Photos from the image-classification dataset "train" in the GitHub repository AbulHasnatHridoy/Fungal-Diseases-of-tea-leaves. Its 6 classes are: healthy, heliopeltis, red rust, red spider, sunlight scorching, thrips.

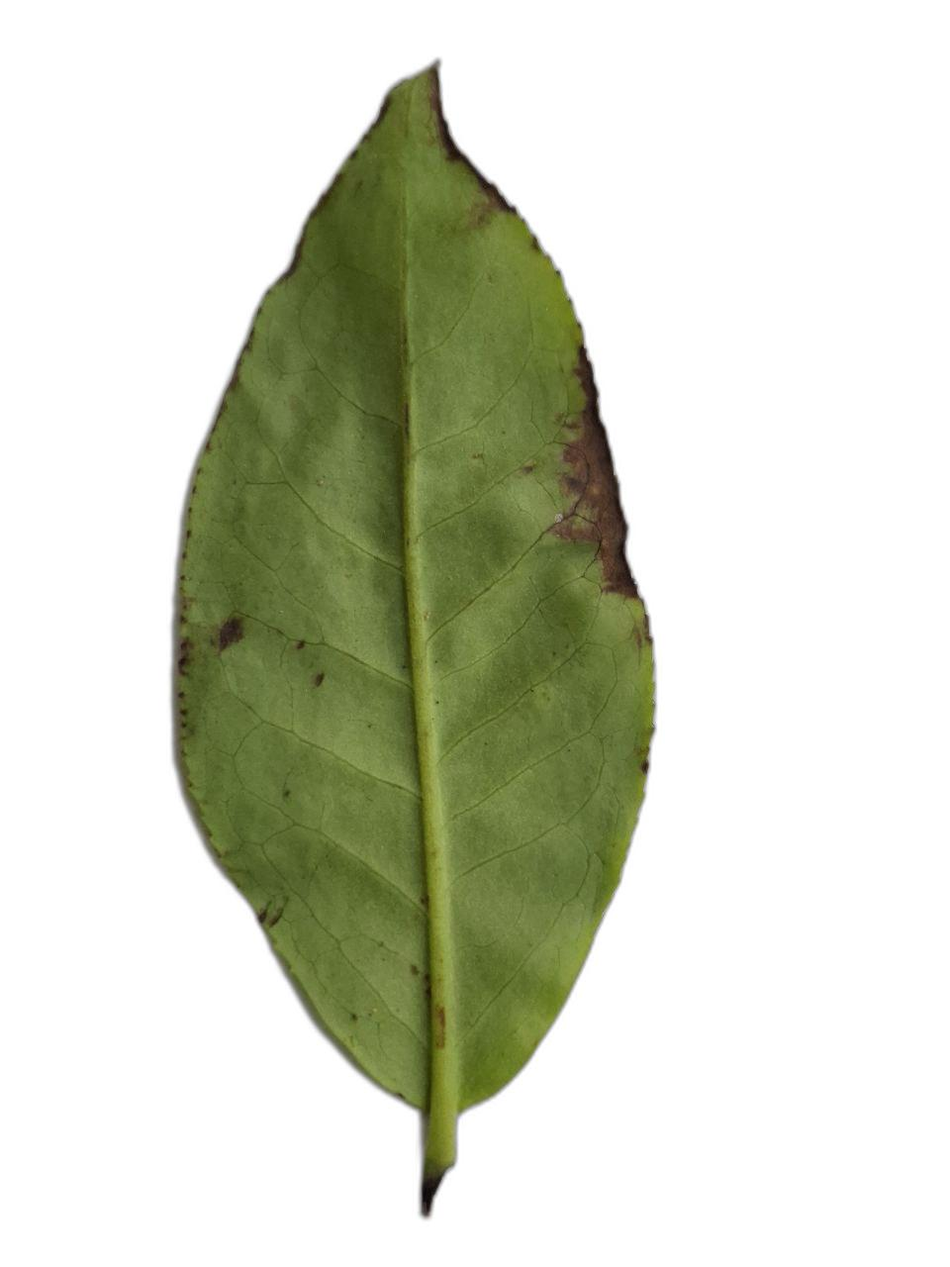
Label: red rust

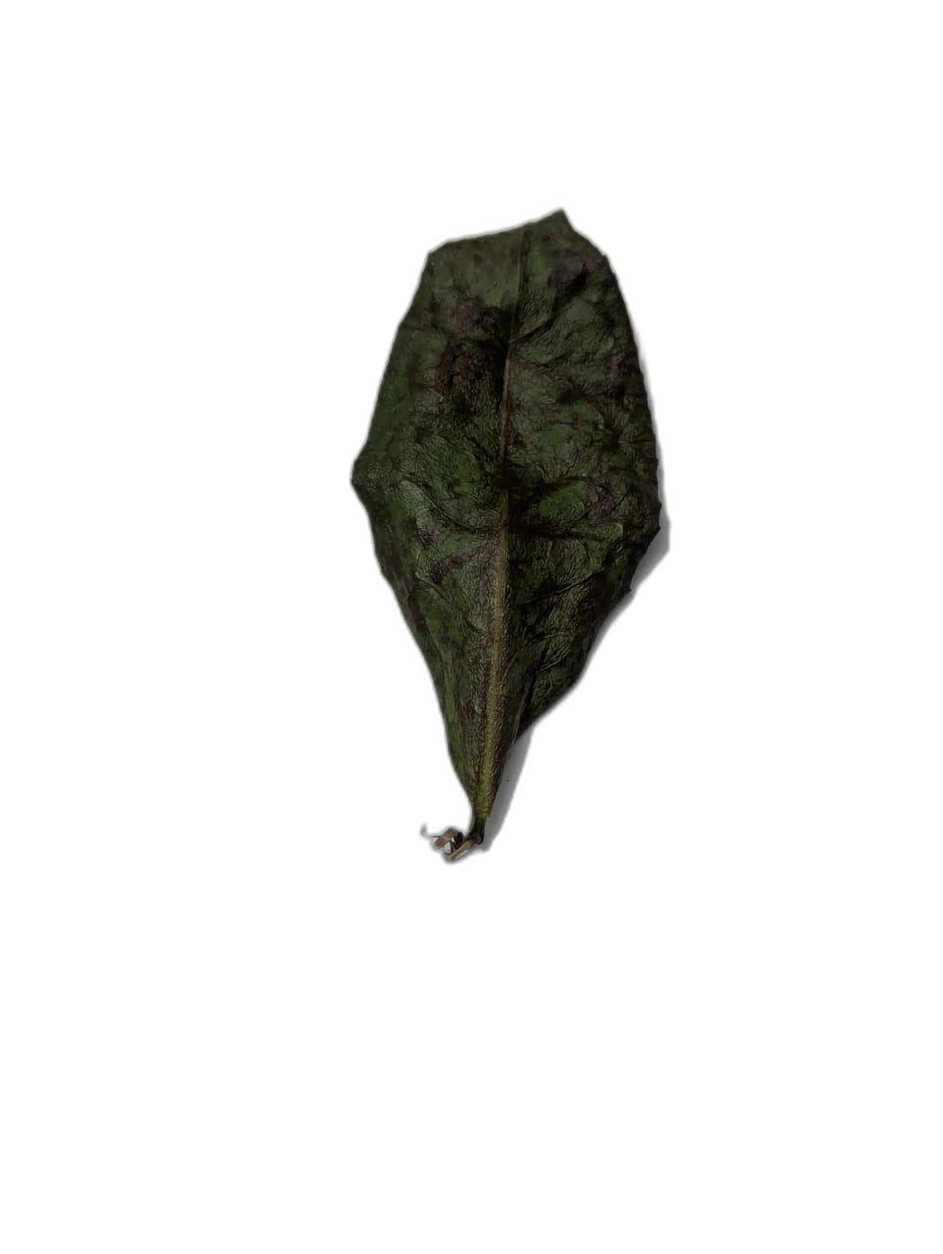
Label: sunlight scorching

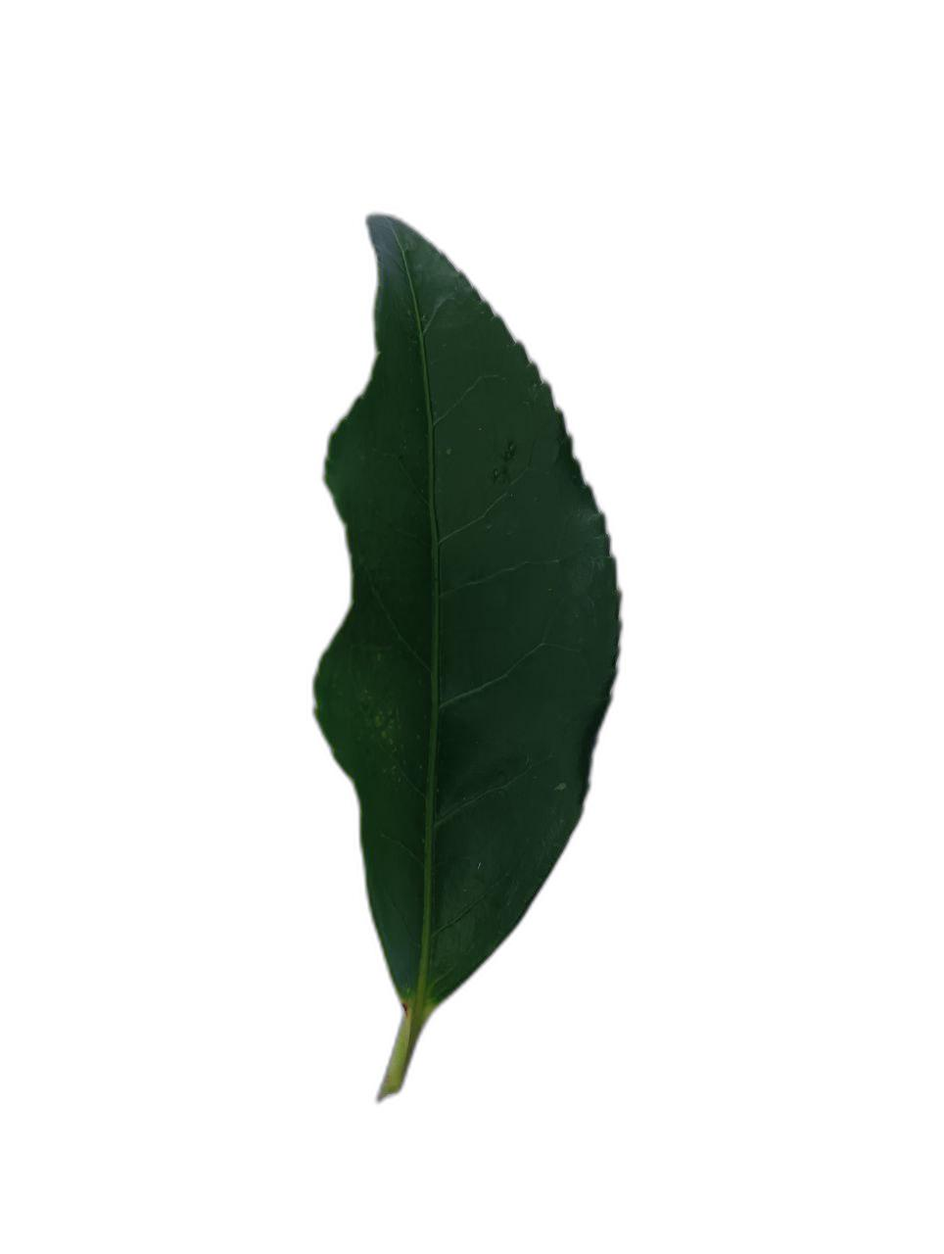
Label: healthy

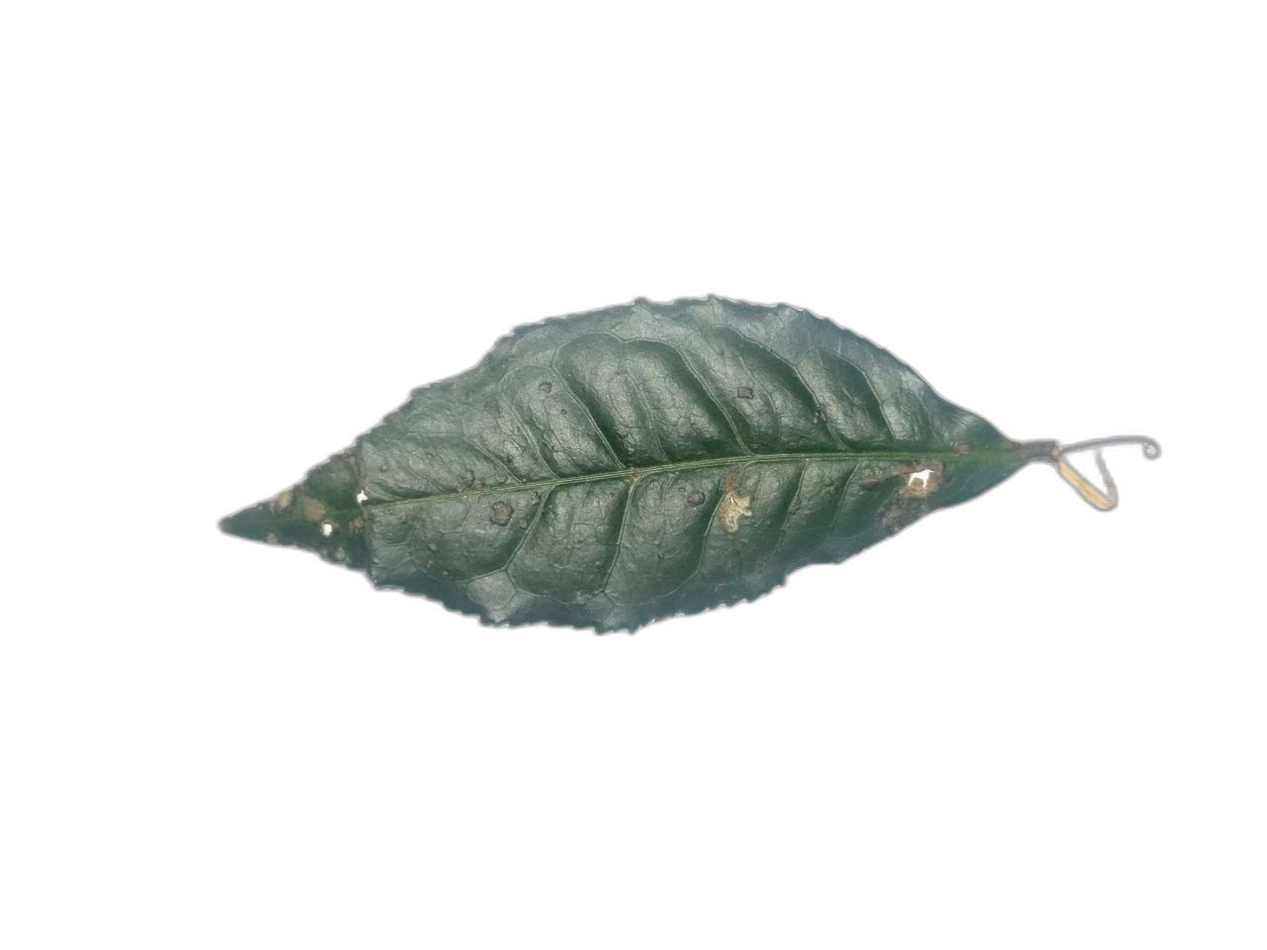
Label: sunlight scorching

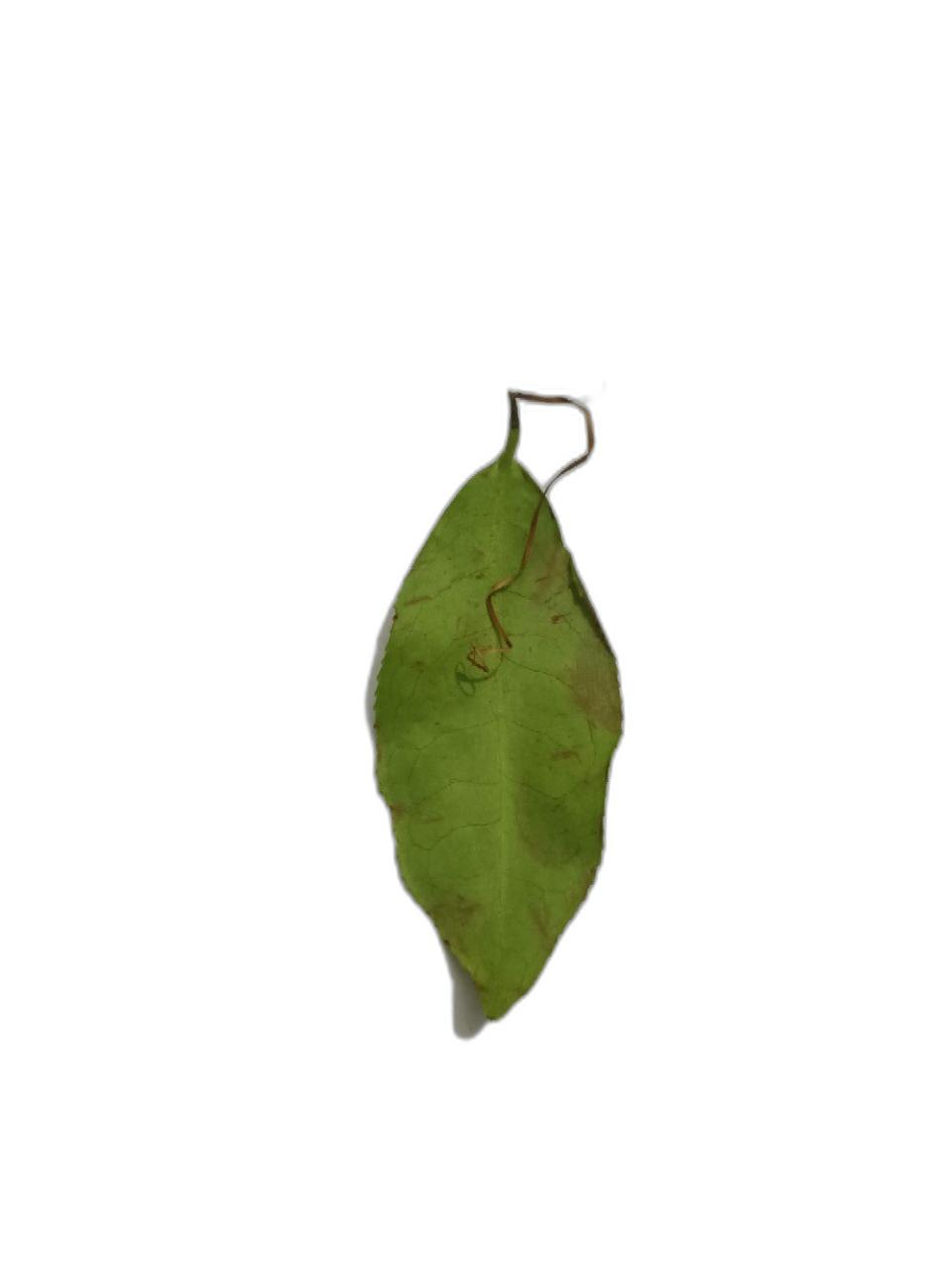
Label: red spider

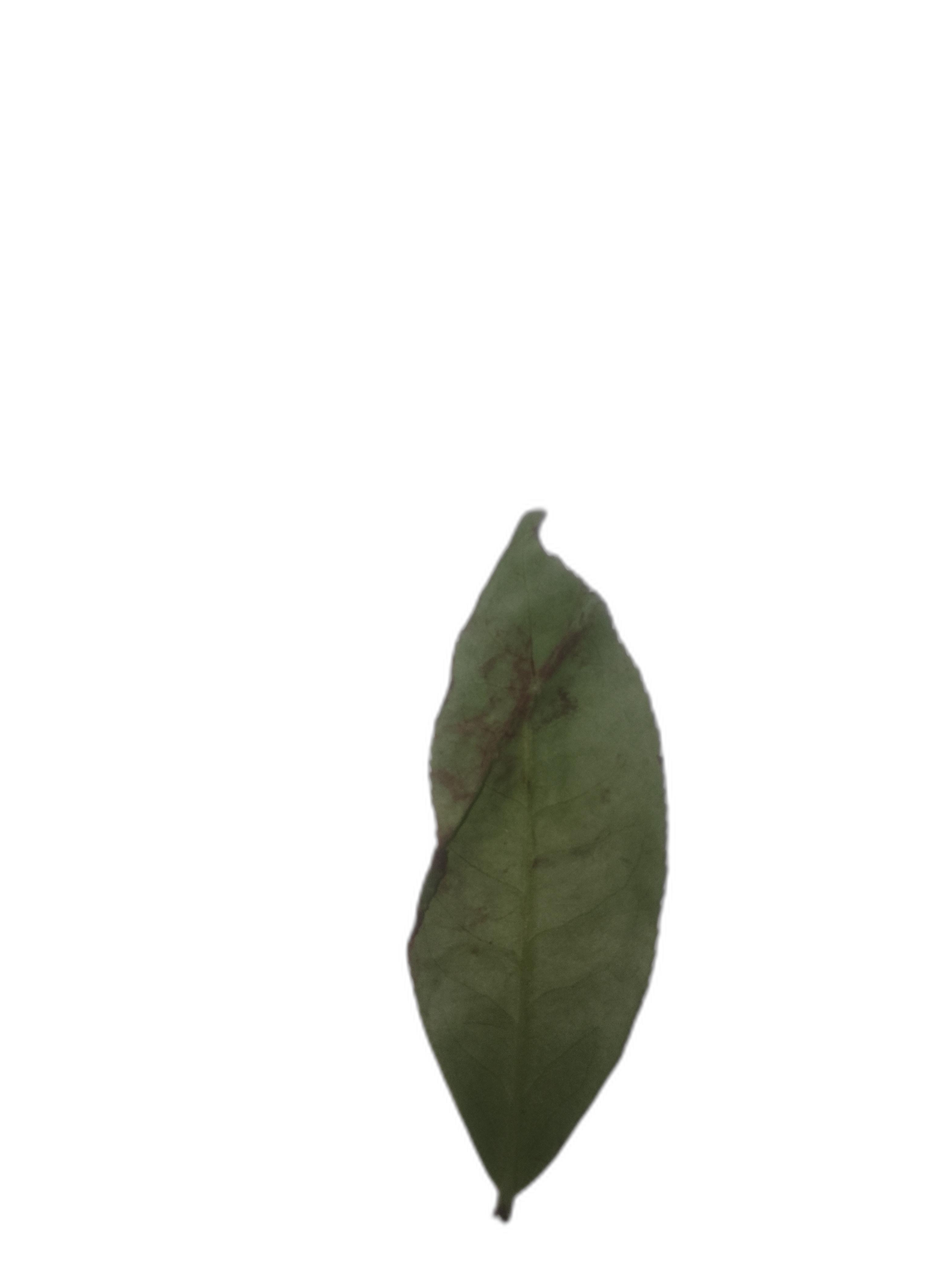
Label: heliopeltis
